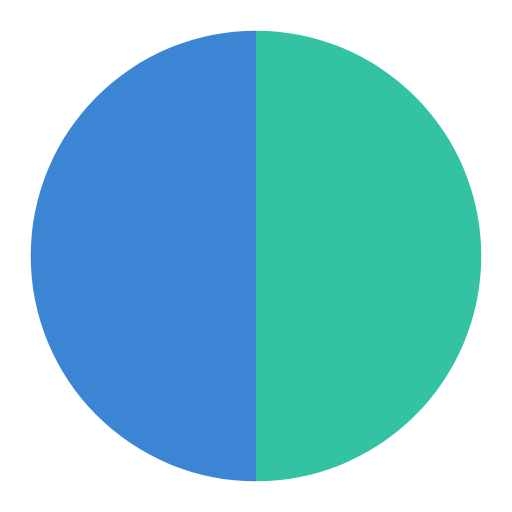
t = 0.00 s
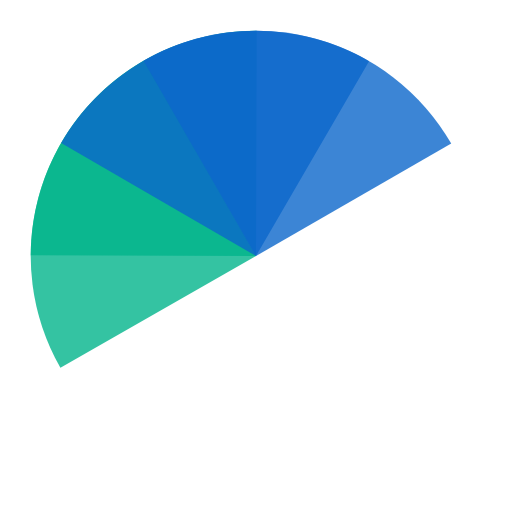
t = 0.39 s
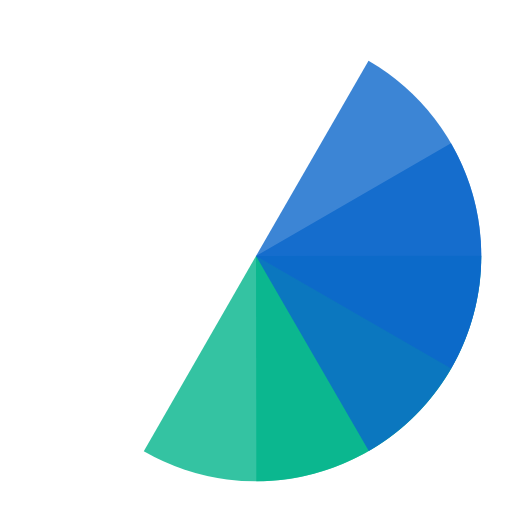
t = 0.78 s
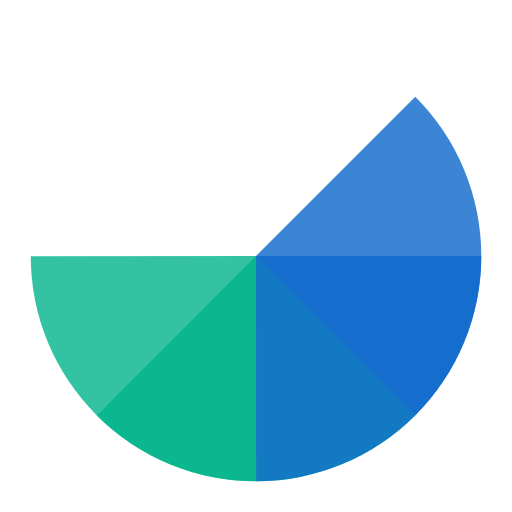
t = 0.87 s
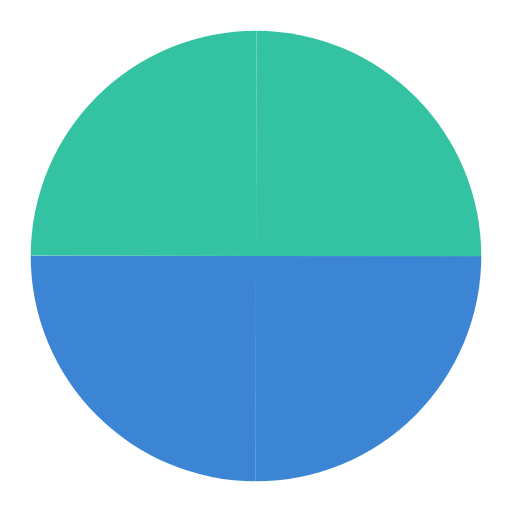
t = 1.16 s
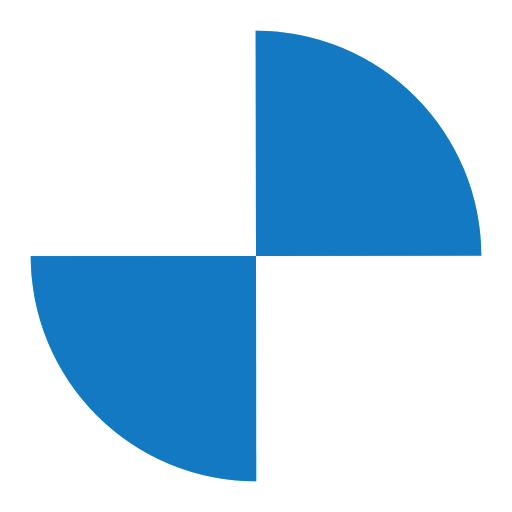
t = 1.74 s

The animated SVG that drew these frames (rendered in a browser with its animation timeline set to each time). Animation: 4 SMIL elements (animateTransform=4); one cycle of 2.33 s, repeats indefinitely.

<?xml version="1.0" encoding="utf-8"?>
<svg xmlns="http://www.w3.org/2000/svg" xmlns:xlink="http://www.w3.org/1999/xlink" style="margin: auto; background-image: none; display: block; shape-rendering: auto; background-position: initial initial; background-repeat: initial initial;" width="200px" height="200px" viewBox="0 0 100 100" preserveAspectRatio="xMidYMid">
<g transform="translate(50 50)">
  <g transform="scale(0.88)">
    <g transform="translate(-50 -50)">
      <g>
        <animateTransform attributeName="transform" type="rotate" repeatCount="indefinite" values="0 50 50;360 50 50" keyTimes="0;1" dur="0.5813953488372093s"></animateTransform>
        <path fill-opacity="0.8" fill="#01b48b" d="M50 50L50 0A50 50 0 0 1 100 50Z"></path>
      </g>
      <g>
        <animateTransform attributeName="transform" type="rotate" repeatCount="indefinite" values="0 50 50;360 50 50" keyTimes="0;1" dur="0.7751937984496123s"></animateTransform>
        <path fill-opacity="0.8" fill="#01b48b" d="M50 50L50 0A50 50 0 0 1 100 50Z" transform="rotate(90 50 50)"></path>
      </g>
      <g>
        <animateTransform attributeName="transform" type="rotate" repeatCount="indefinite" values="0 50 50;360 50 50" keyTimes="0;1" dur="1.1627906976744187s"></animateTransform>
        <path fill-opacity="0.8" fill="#0b66cb" d="M50 50L50 0A50 50 0 0 1 100 50Z" transform="rotate(180 50 50)"></path>
      </g>
      <g>
        <animateTransform attributeName="transform" type="rotate" repeatCount="indefinite" values="0 50 50;360 50 50" keyTimes="0;1" dur="2.3255813953488373s"></animateTransform>
        <path fill-opacity="0.8" fill="#0b66cb" d="M50 50L50 0A50 50 0 0 1 100 50Z" transform="rotate(270 50 50)"></path>
      </g>
    </g>
  </g>
</g>
<!-- [ldio] generated by https://loading.io/ --></svg>